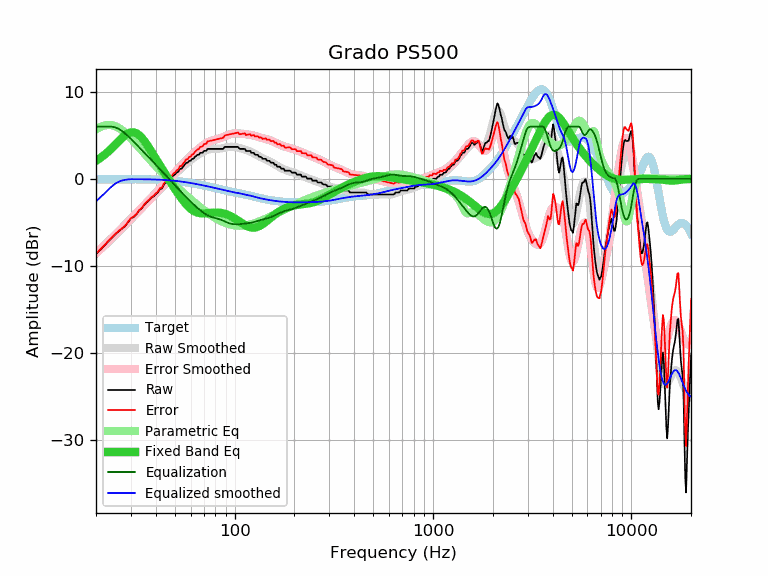

Data behind this chart, as committed beside it:
frequency, raw, error, smoothed, error_smoothed, equalization, parametric_eq, equalized_raw, equalized_smoothed, target
20, -8.64, -8.58, -8.59, -8.53, 6.00, 2.07, -2.64, -2.59, -0.05
21, -8.18, -8.13, -8.14, -8.09, 6.00, 2.39, -2.18, -2.14, -0.05
22, -7.71, -7.66, -7.71, -7.66, 6.00, 2.74, -1.71, -1.71, -0.05
23, -7.22, -7.17, -7.29, -7.24, 6.00, 3.11, -1.22, -1.29, -0.05
24, -6.81, -6.76, -6.88, -6.83, 6.00, 3.51, -0.81, -0.88, -0.04
25, -6.39, -6.34, -6.48, -6.43, 5.92, 3.92, -0.47, -0.56, -0.04
26, -6.05, -6.00, -6.09, -6.05, 5.75, 4.31, -0.30, -0.33, -0.04
27, -5.74, -5.70, -5.71, -5.67, 5.51, 4.68, -0.23, -0.20, -0.04
28, -5.45, -5.41, -5.34, -5.30, 5.23, 4.99, -0.22, -0.11, -0.04
29, -4.99, -4.95, -4.99, -4.95, 4.93, 5.22, -0.06, -0.06, -0.04
30, -4.56, -4.52, -4.64, -4.60, 4.60, 5.34, 0.05, -0.04, -0.04
31, -4.38, -4.34, -4.31, -4.27, 4.27, 5.35, -0.11, -0.04, -0.04
32, -4.08, -4.03, -3.99, -3.95, 3.95, 5.24, -0.13, -0.04, -0.04
33, -3.64, -3.59, -3.67, -3.63, 3.63, 5.02, -0.01, -0.04, -0.04
34, -3.40, -3.35, -3.37, -3.32, 3.32, 4.72, -0.07, -0.05, -0.05
35, -3.01, -2.96, -3.08, -3.03, 3.03, 4.37, 0.02, -0.05, -0.05
36, -2.72, -2.66, -2.79, -2.73, 2.73, 3.98, 0.02, -0.05, -0.05
37, -2.48, -2.42, -2.51, -2.45, 2.45, 3.57, -0.03, -0.06, -0.06
38, -2.21, -2.14, -2.24, -2.17, 2.17, 3.15, -0.03, -0.06, -0.06
39, -2.03, -1.96, -1.97, -1.90, 1.90, 2.73, -0.12, -0.07, -0.07
40, -1.77, -1.69, -1.72, -1.64, 1.64, 2.32, -0.13, -0.08, -0.08
41, -1.57, -1.48, -1.47, -1.38, 1.38, 1.92, -0.19, -0.09, -0.09
42, -1.17, -1.07, -1.22, -1.12, 1.12, 1.54, -0.05, -0.10, -0.10
43, -1.12, -1.01, -0.98, -0.87, 0.87, 1.16, -0.25, -0.11, -0.11
44, -0.66, -0.53, -0.75, -0.62, 0.62, 0.80, -0.03, -0.12, -0.12
45, -0.43, -0.29, -0.52, -0.38, 0.38, 0.44, -0.05, -0.14, -0.14
46, -0.37, -0.21, -0.30, -0.14, 0.14, 0.10, -0.22, -0.15, -0.15
47, 0.02, 0.19, -0.08, 0.09, -0.09, -0.23, -0.06, -0.17, -0.17
48, 0.07, 0.26, 0.13, 0.31, -0.31, -0.55, -0.24, -0.19, -0.19
49, 0.38, 0.59, 0.33, 0.54, -0.54, -0.86, -0.15, -0.21, -0.21
50, 0.48, 0.71, 0.53, 0.75, -0.75, -1.17, -0.27, -0.23, -0.23
51, 0.71, 0.96, 0.72, 0.97, -0.97, -1.46, -0.25, -0.25, -0.25
52, 0.81, 1.08, 0.90, 1.17, -1.17, -1.74, -0.36, -0.27, -0.27
53, 1.16, 1.46, 1.08, 1.37, -1.37, -2.01, -0.21, -0.29, -0.29
54, 1.16, 1.48, 1.25, 1.57, -1.57, -2.26, -0.41, -0.32, -0.32
55, 1.39, 1.74, 1.42, 1.76, -1.76, -2.50, -0.37, -0.34, -0.34
56, 1.62, 1.99, 1.58, 1.95, -1.95, -2.72, -0.32, -0.37, -0.37
57, 1.85, 2.25, 1.73, 2.12, -2.12, -2.93, -0.27, -0.39, -0.39
58, 1.85, 2.27, 1.88, 2.30, -2.30, -3.12, -0.44, -0.42, -0.42
59, 2.07, 2.52, 2.02, 2.46, -2.46, -3.29, -0.39, -0.45, -0.45
60, 2.07, 2.55, 2.15, 2.63, -2.63, -3.43, -0.55, -0.48, -0.48
61, 2.30, 2.81, 2.28, 2.78, -2.78, -3.56, -0.48, -0.50, -0.50
62, 2.30, 2.84, 2.40, 2.93, -2.93, -3.67, -0.63, -0.53, -0.53
63, 2.53, 3.10, 2.51, 3.08, -3.08, -3.76, -0.54, -0.56, -0.56
64, 2.63, 3.22, 2.62, 3.22, -3.22, -3.83, -0.58, -0.59, -0.59
65, 2.76, 3.38, 2.73, 3.35, -3.35, -3.88, -0.59, -0.62, -0.62
66, 2.76, 3.41, 2.83, 3.48, -3.48, -3.92, -0.72, -0.65, -0.65
67, 2.99, 3.67, 2.92, 3.60, -3.60, -3.95, -0.61, -0.68, -0.68
68, 2.99, 3.70, 3.01, 3.72, -3.72, -3.97, -0.73, -0.71, -0.71
69, 3.01, 3.75, 3.09, 3.83, -3.83, -3.97, -0.82, -0.74, -0.74
70, 3.21, 3.98, 3.17, 3.94, -3.94, -3.97, -0.72, -0.77, -0.77
71, 3.21, 4.01, 3.23, 4.03, -4.03, -3.97, -0.82, -0.80, -0.80
72, 3.22, 4.05, 3.29, 4.12, -4.12, -3.96, -0.89, -0.83, -0.83
73, 3.44, 4.30, 3.34, 4.19, -4.19, -3.95, -0.75, -0.86, -0.86
74, 3.44, 4.33, 3.37, 4.26, -4.26, -3.93, -0.82, -0.89, -0.89
75, 3.44, 4.36, 3.40, 4.32, -4.32, -3.92, -0.88, -0.92, -0.92
76, 3.44, 4.39, 3.42, 4.37, -4.37, -3.91, -0.93, -0.95, -0.95
77, 3.44, 4.42, 3.44, 4.41, -4.41, -3.89, -0.97, -0.98, -0.98
78, 3.44, 4.45, 3.45, 4.45, -4.45, -3.89, -1.01, -1.01, -1.01
79, 3.44, 4.48, 3.45, 4.48, -4.48, -3.88, -1.04, -1.03, -1.03
... 553 more rows
